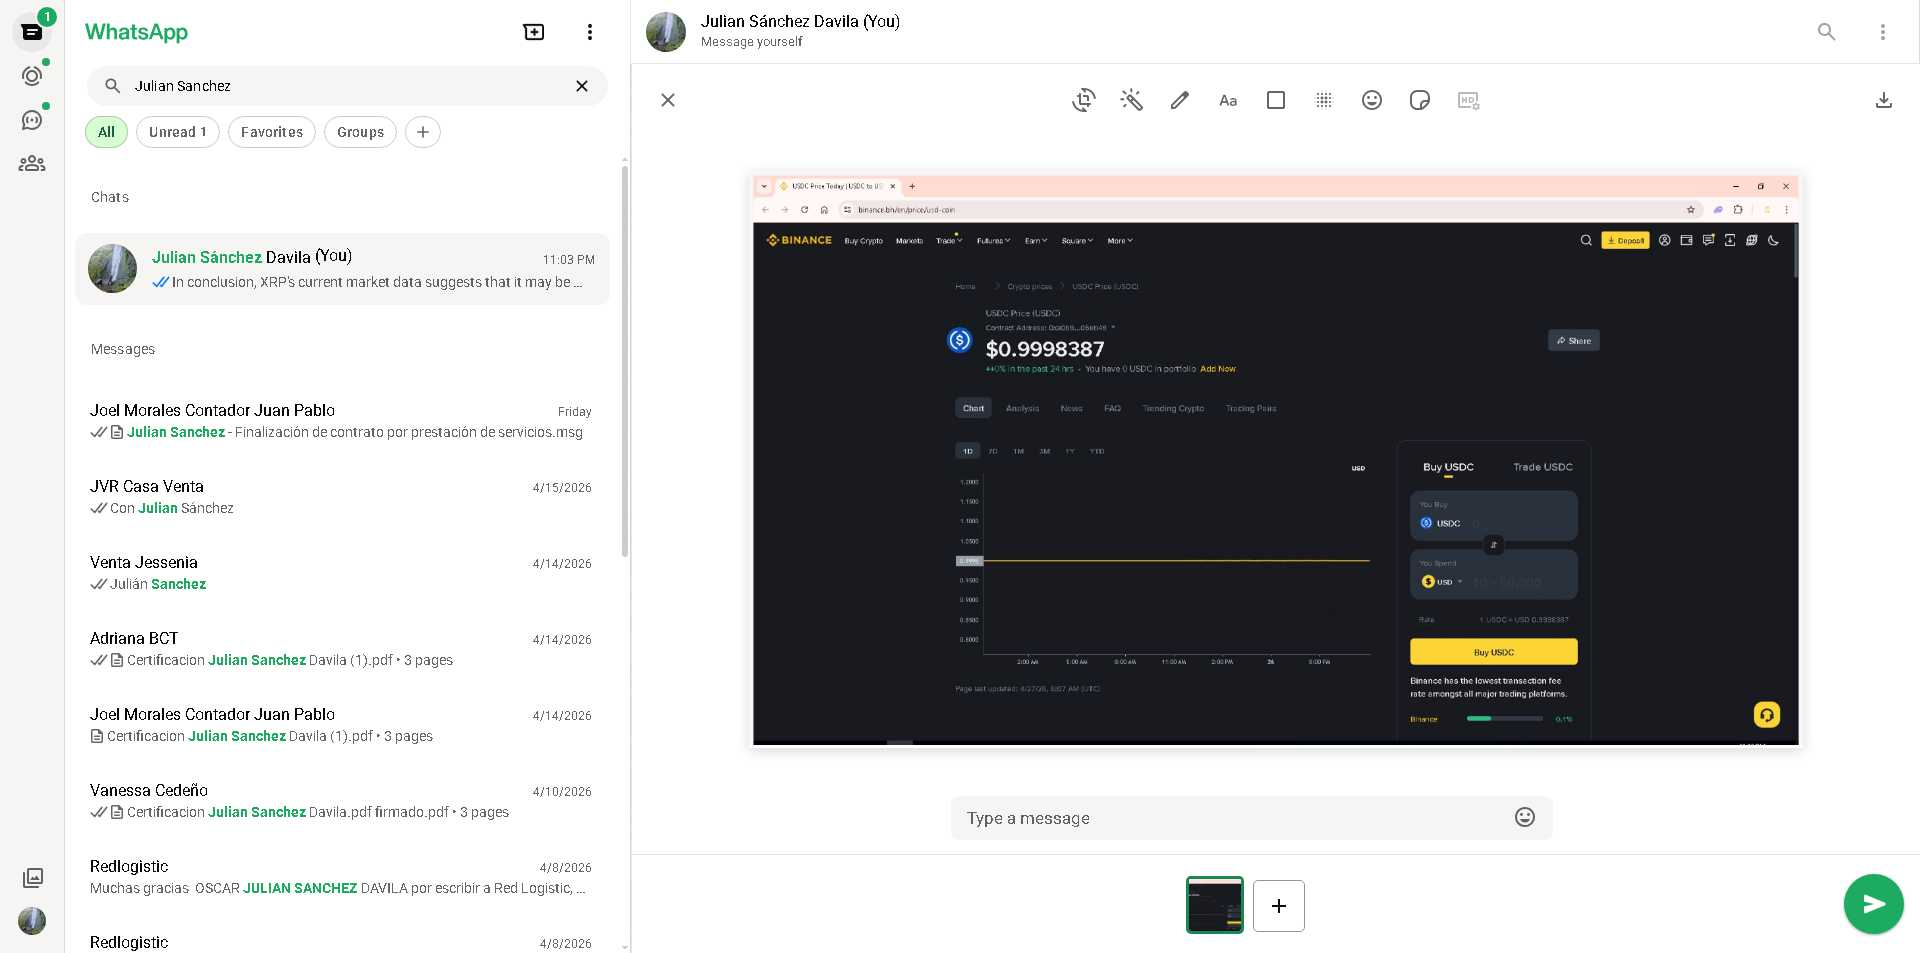
Task: This automation will read the crypto market
Workflow: test

Step 1: Chrome (1) WhatsApp in window '(1) WhatsApp' (chrome.exe)
